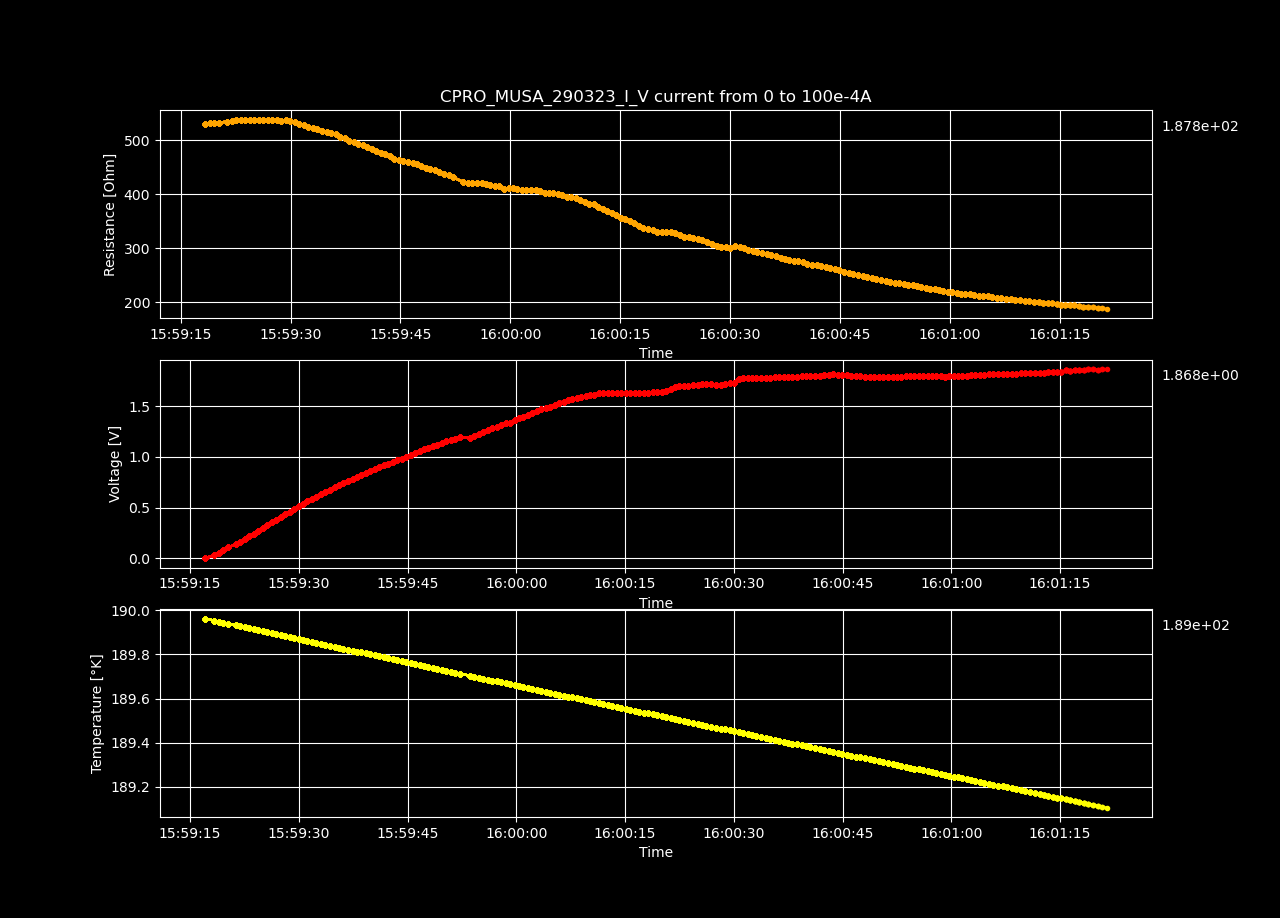

The table this chart was drawn from, first rows:
Datetime, Temperature [K], Voltage [V], Resistance [𝛀], Current Source [A], Electric Field [V/cm], Restivity [𝛀 cm], Current Density [A/cm2]
2023-03-29 15:59:17.065625, 190, -9.59277045e-05, -inf, 0.0, -0.002961, -inf, 0.0
2023-03-29 15:59:18.314041, 190, 0.02667, 530.7, 5.0251256281407036e-05, 0.8231, 374.3, 0.002199
2023-03-29 15:59:18.937506, 189.9, 0.05347, 532, 0.0001005, 1.65, 375.2, 0.004398
2023-03-29 15:59:19.570862, 189.9, 0.0803, 532.7, 0.0001508, 2.478, 375.7, 0.006598
2023-03-29 15:59:20.181751, 189.9, 0.1071, 533, 0.000201, 3.307, 375.9, 0.008797
2023-03-29 15:59:21.324060, 189.9, 0.1344, 534.8, 0.0002513, 4.147, 377.2, 0.011
2023-03-29 15:59:21.941898, 189.9, 0.1614, 535.4, 0.0003015, 4.983, 377.6, 0.0132
2023-03-29 15:59:22.565421, 189.9, 0.1891, 537.5, 0.0003518, 5.835, 379.1, 0.01539
2023-03-29 15:59:23.177996, 189.9, 0.216, 537.4, 0.000402, 6.668, 379, 0.01759
2023-03-29 15:59:23.794352, 189.9, 0.2429, 537.1, 0.0004523, 7.497, 378.8, 0.01979
2023-03-29 15:59:24.395063, 189.9, 0.2702, 537.6, 0.0005025, 8.338, 379.2, 0.02199
2023-03-29 15:59:25.004464, 189.9, 0.2972, 537.6, 0.0005528, 9.172, 379.2, 0.02419
2023-03-29 15:59:25.629555, 189.9, 0.3243, 537.8, 0.000603, 10.01, 379.3, 0.02639
2023-03-29 15:59:26.238775, 189.9, 0.3518, 538.5, 0.0006533, 10.86, 379.8, 0.02859
2023-03-29 15:59:26.878262, 189.9, 0.3785, 538.1, 0.0007035, 11.68, 379.5, 0.03079
2023-03-29 15:59:27.490847, 189.9, 0.4056, 538.1, 0.0007538, 12.52, 379.5, 0.03299
2023-03-29 15:59:28.102765, 189.9, 0.4329, 538.4, 0.000804, 13.36, 379.7, 0.03519
2023-03-29 15:59:28.735905, 189.9, 0.4586, 536.8, 0.0008543, 14.15, 378.6, 0.03739
2023-03-29 15:59:29.358176, 189.9, 0.4856, 536.9, 0.0009045, 14.99, 378.6, 0.03959
2023-03-29 15:59:29.956768, 189.9, 0.5112, 535.4, 0.0009548, 15.78, 377.6, 0.04178
2023-03-29 15:59:30.572852, 189.9, 0.5369, 534.2, 0.001005, 16.57, 376.7, 0.04398
2023-03-29 15:59:31.183457, 189.9, 0.56, 530.6, 0.001055, 17.28, 374.2, 0.04618
2023-03-29 15:59:31.806219, 189.9, 0.5836, 527.9, 0.001106, 18.01, 372.3, 0.04838
2023-03-29 15:59:32.414442, 189.9, 0.6071, 525.3, 0.001156, 18.74, 370.4, 0.05058
2023-03-29 15:59:33.033754, 189.8, 0.6314, 523.5, 0.001206, 19.49, 369.2, 0.05278
2023-03-29 15:59:33.662491, 189.8, 0.6544, 520.9, 0.001256, 20.2, 367.4, 0.05498
2023-03-29 15:59:34.288709, 189.8, 0.677, 518.1, 0.001307, 20.89, 365.4, 0.05718
2023-03-29 15:59:34.927459, 189.8, 0.7004, 516.3, 0.001357, 21.62, 364.1, 0.05938
2023-03-29 15:59:35.541172, 189.8, 0.7237, 514.4, 0.001407, 22.34, 362.7, 0.06158
2023-03-29 15:59:36.147755, 189.8, 0.745, 511.2, 0.001457, 22.99, 360.5, 0.06378
2023-03-29 15:59:36.755860, 189.8, 0.7637, 506.6, 0.001508, 23.57, 357.3, 0.06598
2023-03-29 15:59:37.405155, 189.8, 0.7846, 503.6, 0.001558, 24.21, 355.2, 0.06817
2023-03-29 15:59:38.011142, 189.8, 0.8035, 499.7, 0.001608, 24.8, 352.4, 0.07037
2023-03-29 15:59:38.621090, 189.8, 0.8251, 497.5, 0.001658, 25.46, 350.9, 0.07257
2023-03-29 15:59:39.232620, 189.8, 0.8439, 493.9, 0.001709, 26.05, 348.3, 0.07477
2023-03-29 15:59:39.845147, 189.8, 0.8648, 491.7, 0.001759, 26.69, 346.8, 0.07697
2023-03-29 15:59:40.469151, 189.8, 0.8807, 486.8, 0.001809, 27.18, 343.3, 0.07917
2023-03-29 15:59:41.080976, 189.8, 0.8988, 483.4, 0.001859, 27.74, 340.9, 0.08137
2023-03-29 15:59:41.686841, 189.8, 0.9158, 479.6, 0.00191, 28.27, 338.2, 0.08357
2023-03-29 15:59:42.309923, 189.8, 0.933, 476.1, 0.00196, 28.8, 335.8, 0.08577
2023-03-29 15:59:42.920957, 189.8, 0.9524, 473.8, 0.00201, 29.39, 334.2, 0.08797
2023-03-29 15:59:43.545898, 189.8, 0.9719, 471.7, 0.00206, 30, 332.7, 0.09017
2023-03-29 15:59:44.176749, 189.8, 0.9838, 466.1, 0.002111, 30.36, 328.7, 0.09237
2023-03-29 15:59:44.790112, 189.8, 1.002, 463.9, 0.002161, 30.94, 327.1, 0.09456
2023-03-29 15:59:45.402700, 189.8, 1.021, 461.8, 0.002211, 31.52, 325.7, 0.09676
2023-03-29 15:59:46.014358, 189.8, 1.038, 459.1, 0.002261, 32.04, 323.8, 0.09896
2023-03-29 15:59:46.647811, 189.8, 1.057, 457.2, 0.002312, 32.62, 322.5, 0.1012
2023-03-29 15:59:47.253161, 189.7, 1.078, 456.3, 0.002362, 33.26, 321.8, 0.1034
2023-03-29 15:59:47.864962, 189.7, 1.092, 452.7, 0.002412, 33.7, 319.3, 0.1056
2023-03-29 15:59:48.473115, 189.7, 1.106, 449.3, 0.002462, 34.15, 316.9, 0.1078
2023-03-29 15:59:49.076437, 189.7, 1.121, 446.3, 0.002513, 34.61, 314.8, 0.11
2023-03-29 15:59:49.703995, 189.7, 1.139, 444.3, 0.002563, 35.14, 313.3, 0.1122
2023-03-29 15:59:50.311640, 189.7, 1.154, 441.5, 0.002613, 35.61, 311.4, 0.1144
2023-03-29 15:59:50.951616, 189.7, 1.167, 438.1, 0.002663, 36.01, 309, 0.1166
2023-03-29 15:59:51.586648, 189.7, 1.181, 435.1, 0.002714, 36.44, 306.9, 0.1188
2023-03-29 15:59:52.236102, 189.7, 1.192, 431.3, 0.002764, 36.79, 304.2, 0.121
2023-03-29 15:59:53.580565, 189.7, 1.189, 422.5, 0.002814, 36.69, 298, 0.1232
2023-03-29 15:59:54.191371, 189.7, 1.205, 420.6, 0.002864, 37.18, 296.6, 0.1254
2023-03-29 15:59:54.826821, 189.7, 1.227, 420.9, 0.002915, 37.87, 296.9, 0.1276
2023-03-29 15:59:55.441990, 189.7, 1.249, 421.2, 0.002965, 38.54, 297, 0.1298
... 140 more rows
